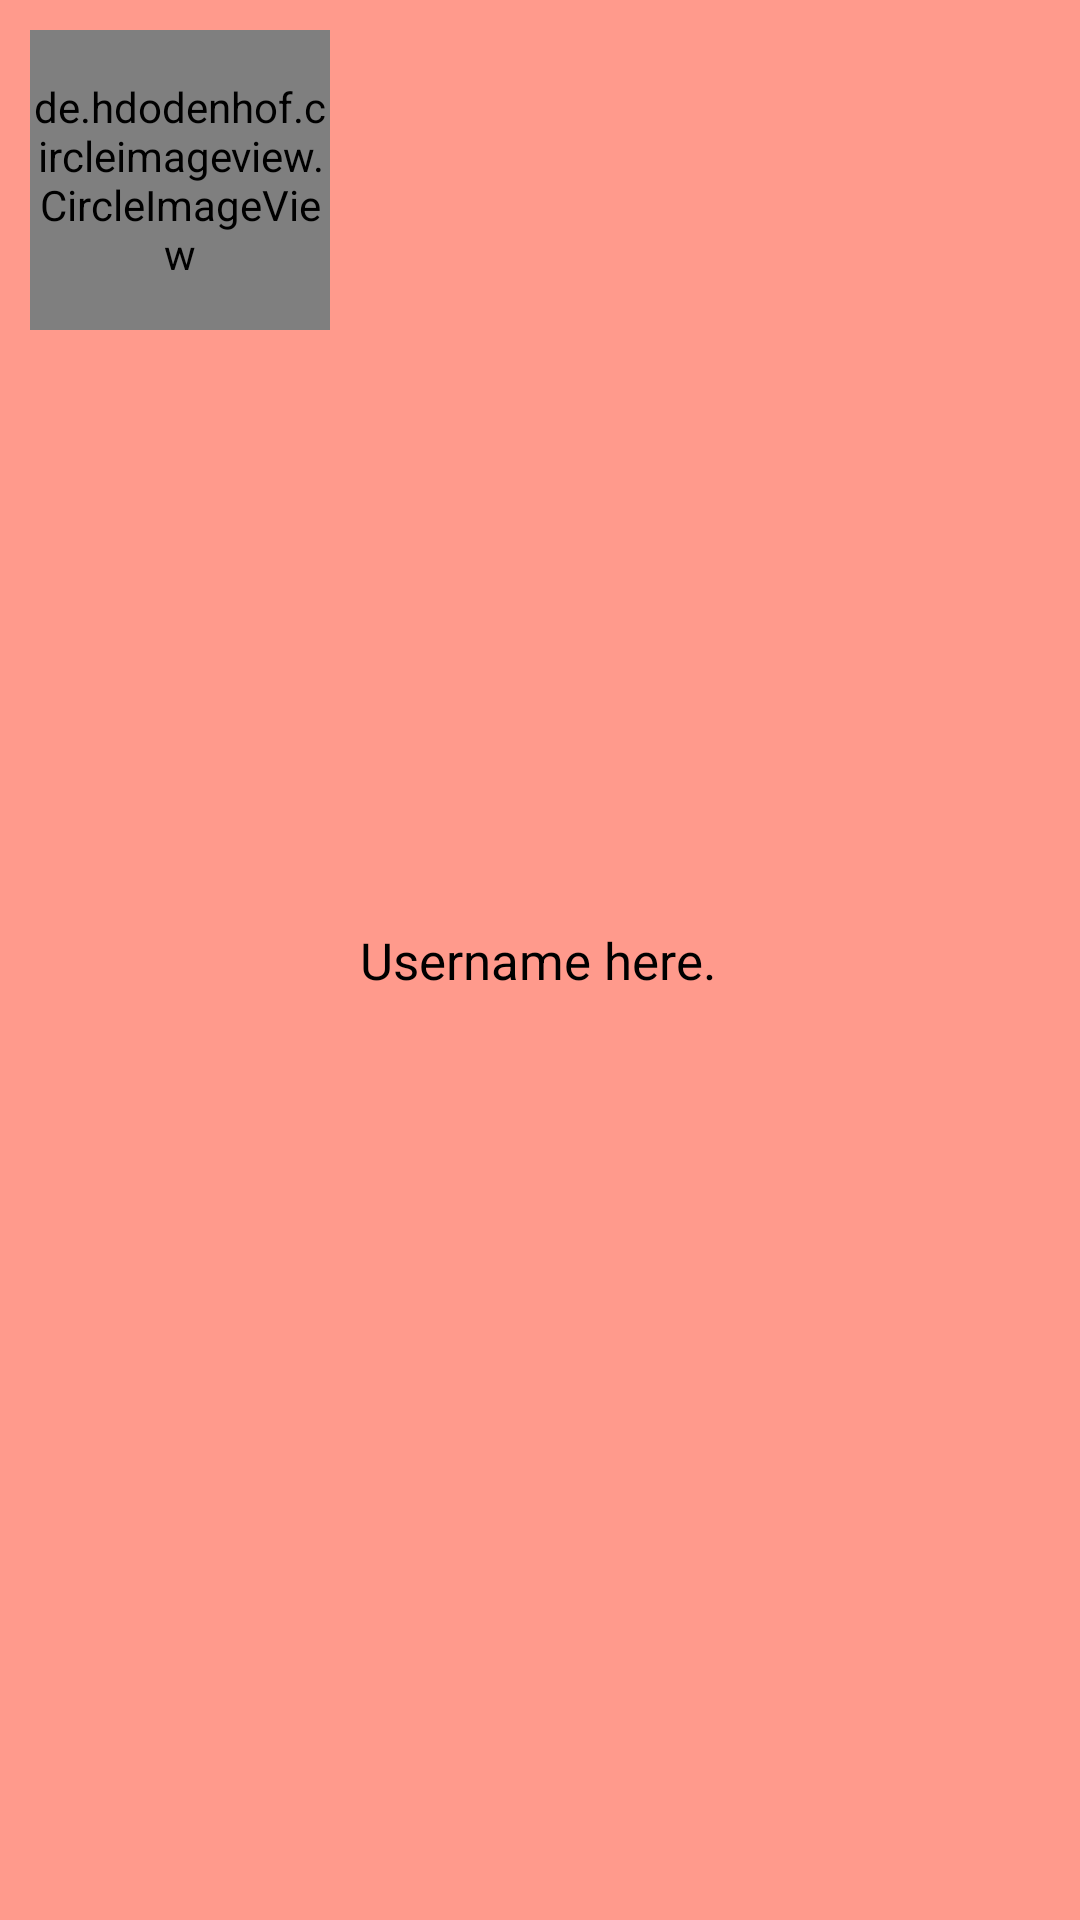

The Android layout XML behind this screen, and the referenced resources:
<!-- AndroidManifest.xml: application theme Theme.Design.Light.NoActionBar -->
<!-- res/layout/single_row_bugs.xml -->
<?xml version="1.0" encoding="utf-8"?>
<RelativeLayout xmlns:android="http://schemas.android.com/apk/res/android"
    android:layout_width="match_parent"
    android:layout_height="wrap_content"
    xmlns:app="http://schemas.android.com/apk/res-auto"
    android:background="@color/colorPrimary">

    <de.hdodenhof.circleimageview.CircleImageView
        android:id="@+id/avatar"
        app:civ_border_color="@color/colorDarkGrey"
        app:civ_border_width="2dp"
        android:layout_width="100dp"
        android:layout_height="100dp"
        android:layout_marginStart="10dp"
        android:layout_marginTop="10dp"
        android:layout_marginEnd="10dp"
        android:src="@drawable/user_profile_image" />

    <TextView
        android:id="@+id/UserProfile"
        android:layout_width="wrap_content"
        android:layout_height="wrap_content"
        android:layout_marginTop="10dp"
        android:layout_toRightOf="@id/avatar"
        android:drawableStart="@drawable/person"
        android:drawablePadding="10dp"
        android:layout_centerInParent="true"
        android:text="Username here."
        android:textAllCaps="false"
        android:textColor="@color/black"
        android:textSize="17sp"
        android:textStyle="normal" />

</RelativeLayout>
<!-- resources referenced by this layout -->
<resources>
  <color name="black">#FF000000</color>
  <color name="colorDarkGrey">#606060</color>
  <color name="colorPrimary">#ff9a8c</color>
  <!-- drawable user_profile_image: png bitmap (drawable-v24, 28768 bytes) -->
</resources>
